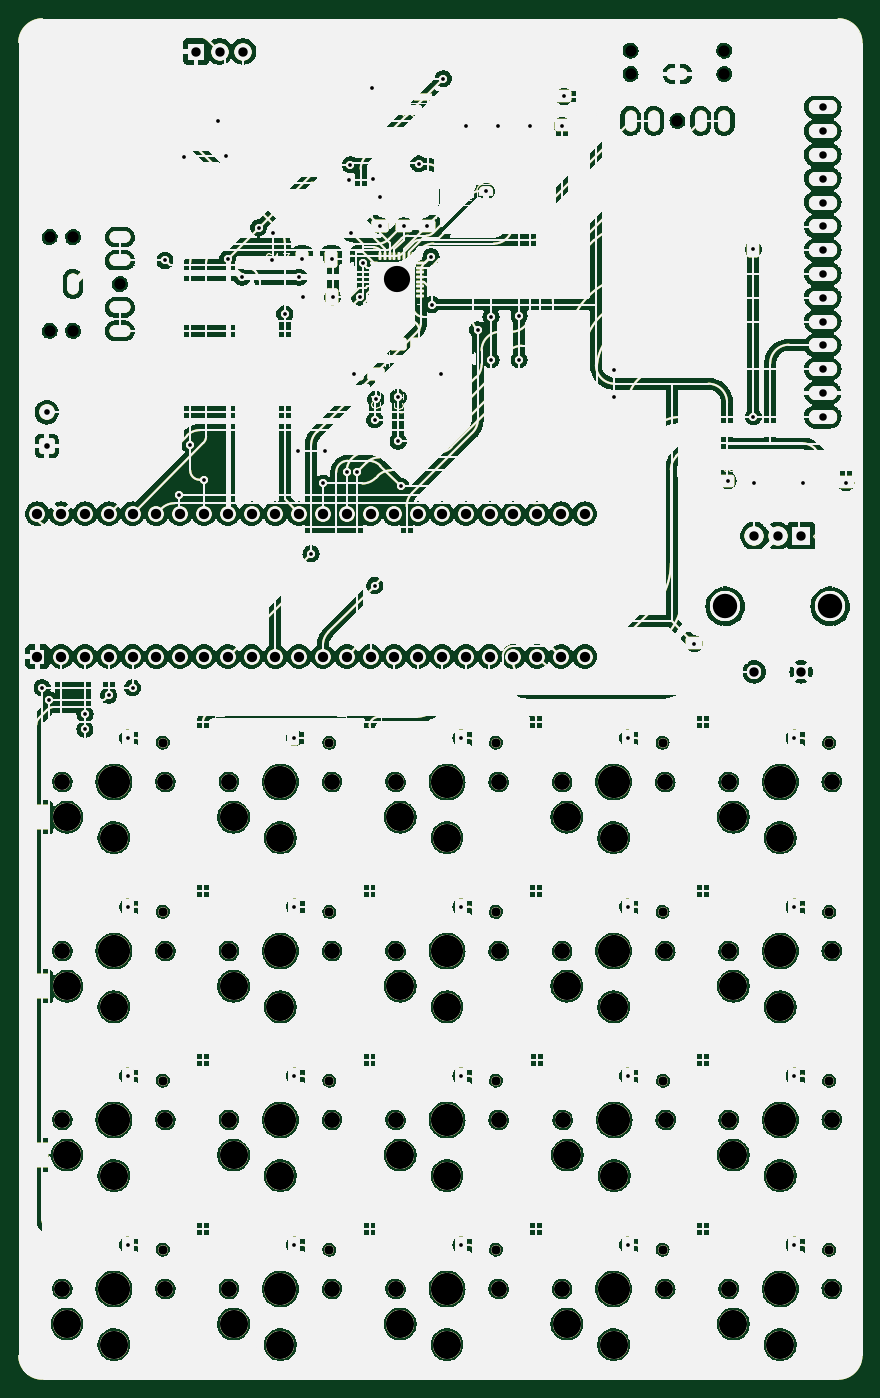
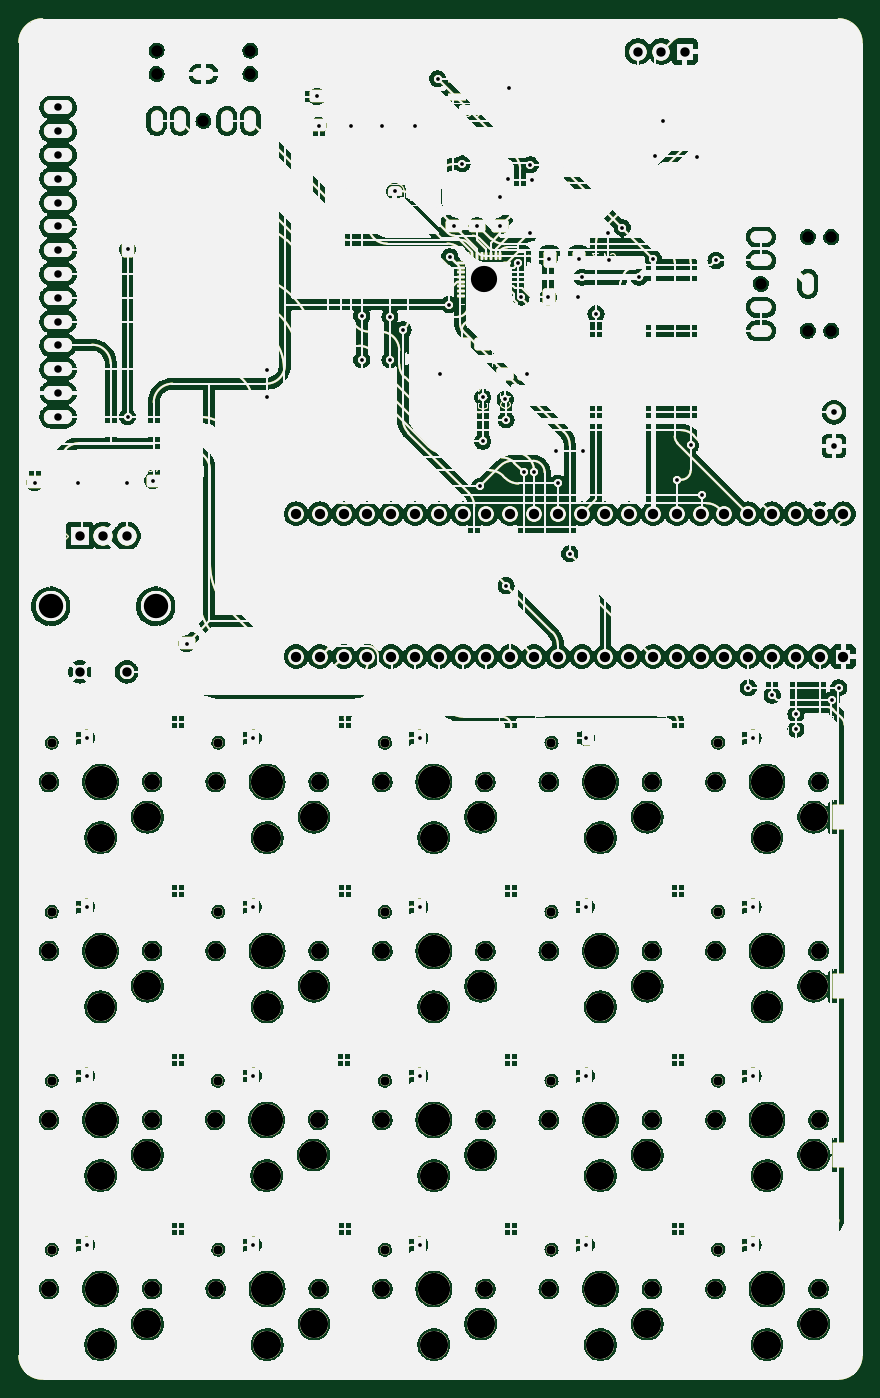
Circuit board: 9 layer files. Board 90.0 x 145.2 mm.
- bottom_copper: synth_teensy-B_Cu.gbr (1119474 bytes)
- bottom_mask: synth_teensy-B_Mask.gbr (1119475 bytes)
- bottom_silk: synth_teensy-B_Silkscreen.gbr (1119471 bytes)
- outline: synth_teensy-Edge_Cuts.gbr (1119443 bytes)
- top_copper: synth_teensy-F_Cu.gbr (1119474 bytes)
- top_mask: synth_teensy-F_Mask.gbr (1119475 bytes)
- top_silk: synth_teensy-F_Silkscreen.gbr (1119471 bytes)
- drill: synth_teensy-NPTH.drl (2656 bytes)
- drill: synth_teensy-PTH.drl (3903 bytes)

=== bottom_copper: synth_teensy-B_Cu.gbr (1119474 bytes, source omitted) ===
=== bottom_mask: synth_teensy-B_Mask.gbr (1119475 bytes, source omitted) ===
=== bottom_silk: synth_teensy-B_Silkscreen.gbr (1119471 bytes, source omitted) ===
=== outline: synth_teensy-Edge_Cuts.gbr (1119443 bytes, source omitted) ===
=== top_copper: synth_teensy-F_Cu.gbr (1119474 bytes, source omitted) ===
=== top_mask: synth_teensy-F_Mask.gbr (1119475 bytes, source omitted) ===
=== top_silk: synth_teensy-F_Silkscreen.gbr (1119471 bytes, source omitted) ===
=== drill: synth_teensy-NPTH.drl ===
M48
; DRILL file {KiCad 7.0.6} date Sat Oct 24 19:38:37 2026
; FORMAT={-:-/ absolute / inch / decimal}
; #@! TF.CreationDate,2026-10-24T19:38:37+03:00
; #@! TF.GenerationSoftware,Kicad,Pcbnew,7.0.6
; #@! TF.FileFunction,NonPlated,1,2,NPTH
FMAT,2
INCH
; #@! TA.AperFunction,NonPlated,NPTH,ComponentDrill
T1C0.0390
; #@! TA.AperFunction,NonPlated,NPTH,ComponentDrill
T2C0.0472
; #@! TA.AperFunction,NonPlated,NPTH,ComponentDrill
T3C0.0670
; #@! TA.AperFunction,NonPlated,NPTH,ComponentDrill
T4C0.1181
; #@! TA.AperFunction,NonPlated,NPTH,ComponentDrill
T5C0.1350
%
G90
G05
T1
X2.9339Y-5.4414
X2.9339Y-6.1518
X2.9339Y-6.8614
X2.9339Y-7.5714
X3.6339Y-5.4414
X3.6339Y-6.1518
X3.6339Y-6.8614
X3.6339Y-7.5714
X4.3339Y-5.4414
X4.3339Y-6.1518
X4.3339Y-6.8614
X4.3339Y-7.5714
X5.0339Y-5.4414
X5.0339Y-6.1518
X5.0339Y-7.5714
X5.0363Y-6.8614
X5.7339Y-5.4414
X5.7339Y-6.1518
X5.7339Y-6.8614
X5.7339Y-7.5714
T2
X2.4585Y-3.3171
X2.4585Y-3.7108
X2.5569Y-3.3171
X2.5569Y-3.7108
X2.7538Y-3.5139
X4.8995Y-2.5336
X4.8995Y-2.632
X5.0963Y-2.8289
X5.2932Y-2.5336
X5.2932Y-2.632
T3
X2.5118Y-5.6068
X2.5118Y-6.3172
X2.5118Y-7.0268
X2.5118Y-7.7368
X2.9449Y-5.6068
X2.9449Y-6.3172
X2.9449Y-7.0268
X2.9449Y-7.7368
X3.2118Y-5.6068
X3.2118Y-6.3172
X3.2118Y-7.0268
X3.2118Y-7.7368
X3.6449Y-5.6068
X3.6449Y-6.3172
X3.6449Y-7.0268
X3.6449Y-7.7368
X3.9118Y-5.6068
X3.9118Y-6.3172
X3.9118Y-7.0268
X3.9118Y-7.7368
X4.3449Y-5.6068
X4.3449Y-6.3172
X4.3449Y-7.0268
X4.3449Y-7.7368
X4.6118Y-5.6068
X4.6118Y-6.3172
X4.6118Y-7.7368
X4.6142Y-7.0268
X5.0449Y-5.6068
X5.0449Y-6.3172
X5.0449Y-7.7368
X5.0473Y-7.0268
X5.3118Y-5.6068
X5.3118Y-6.3172
X5.3118Y-7.0268
X5.3118Y-7.7368
X5.7449Y-5.6068
X5.7449Y-6.3172
X5.7449Y-7.0268
X5.7449Y-7.7368
T4
X2.5315Y-5.7544
X2.5315Y-6.4648
X2.5315Y-7.1744
X2.5315Y-7.8844
X2.7284Y-5.841
X2.7284Y-6.5514
X2.7284Y-7.261
X2.7284Y-7.971
X3.2315Y-5.7544
X3.2315Y-6.4648
X3.2315Y-7.1744
X3.2315Y-7.8844
X3.4284Y-5.841
X3.4284Y-6.5514
X3.4284Y-7.261
X3.4284Y-7.971
X3.9315Y-5.7544
X3.9315Y-6.4648
X3.9315Y-7.1744
X3.9315Y-7.8844
X4.1284Y-5.841
X4.1284Y-6.5514
X4.1284Y-7.261
X4.1284Y-7.971
X4.6315Y-5.7544
X4.6315Y-6.4648
X4.6315Y-7.8844
X4.6339Y-7.1744
X4.8284Y-5.841
X4.8284Y-6.5514
X4.8284Y-7.971
X4.8308Y-7.261
X5.3315Y-5.7544
X5.3315Y-6.4648
X5.3315Y-7.1744
X5.3315Y-7.8844
X5.5284Y-5.841
X5.5284Y-6.5514
X5.5284Y-7.261
X5.5284Y-7.971
T5
X2.7284Y-5.6068
X2.7284Y-6.3172
X2.7284Y-7.0268
X2.7284Y-7.7368
X3.4284Y-5.6068
X3.4284Y-6.3172
X3.4284Y-7.0268
X3.4284Y-7.7368
X4.1284Y-5.6068
X4.1284Y-6.3172
X4.1284Y-7.0268
X4.1284Y-7.7368
X4.8284Y-5.6068
X4.8284Y-6.3172
X4.8284Y-7.7368
X4.8308Y-7.0268
X5.5284Y-5.6068
X5.5284Y-6.3172
X5.5284Y-7.0268
X5.5284Y-7.7368
T0
M30

=== drill: synth_teensy-PTH.drl ===
M48
; DRILL file {KiCad 7.0.6} date Sat Oct 24 19:38:37 2026
; FORMAT={-:-/ absolute / inch / decimal}
; #@! TF.CreationDate,2026-10-24T19:38:37+03:00
; #@! TF.GenerationSoftware,Kicad,Pcbnew,7.0.6
; #@! TF.FileFunction,Plated,1,2,PTH
FMAT,2
INCH
; #@! TA.AperFunction,Plated,PTH,ViaDrill
T1C0.0157
; #@! TA.AperFunction,Plated,PTH,ComponentDrill
T2C0.0157
; #@! TA.AperFunction,Plated,PTH,ComponentDrill
T3C0.0236
; #@! TA.AperFunction,Plated,PTH,ComponentDrill
T4C0.0315
; #@! TA.AperFunction,Plated,PTH,ComponentDrill
T5C0.0394
; #@! TA.AperFunction,Plated,PTH,ComponentDrill
T6C0.0433
; #@! TA.AperFunction,Plated,PTH,ComponentDrill
T7C0.1024
; #@! TA.AperFunction,Plated,PTH,ViaDrill
T8C0.1102
%
G90
G05
T1
X2.427Y-5.2108
X2.4569Y-5.2614
X2.6069Y-5.3214
X2.6069Y-5.385
X2.7065Y-5.2423
X2.7869Y-5.4214
X2.7869Y-6.1305
X2.7869Y-6.8414
X2.7869Y-7.5514
X2.8069Y-5.2114
X2.9428Y-3.4155
X3.0018Y-4.3998
X3.0215Y-2.9824
X3.0491Y-4.1911
X3.1081Y-4.3368
X3.1672Y-2.8289
X3.1987Y-2.9785
X3.2065Y-3.4076
X3.2656Y-3.4864
X3.3365Y-3.2777
X3.3916Y-3.4116
X3.3955Y-3.3013
X3.4467Y-3.6399
X3.4869Y-5.4214
X3.4869Y-6.1305
X3.4869Y-6.8414
X3.4869Y-7.5514
X3.5018Y-4.2147
X3.5058Y-3.4864
X3.5176Y-3.4076
X3.5215Y-3.569
X3.5569Y-4.6478
X3.6081Y-4.3525
X3.616Y-4.2147
X3.6436Y-3.4076
X3.6475Y-3.569
X3.7065Y-4.3053
X3.7144Y-3.0769
X3.7223Y-3.0139
X3.7262Y-3.3013
X3.738Y-3.8919
X3.7499Y-4.3053
X3.7617Y-3.569
X3.7735Y-3.4273
X3.8128Y-2.6911
X3.8168Y-3.073
X3.8247Y-4.0848
X3.8247Y-4.7816
X3.8286Y-3.9982
X3.8483Y-3.1478
X3.8483Y-3.2698
X3.9231Y-3.9903
X3.9231Y-4.1753
X3.9349Y-4.3643
X3.9467Y-3.2691
X4.0097Y-3.01
X4.0451Y-3.2691
X4.0609Y-3.3998
X4.0648Y-3.6005
X4.1042Y-3.8919
X4.1121Y-2.6517
X4.1869Y-5.4214
X4.1869Y-6.1305
X4.1869Y-6.8414
X4.1869Y-7.5514
X4.2065Y-2.8486
X4.2577Y-3.7068
X4.2932Y-3.1242
X4.3128Y-3.6517
X4.3128Y-3.8328
X4.3443Y-2.8525
X4.431Y-3.6478
X4.431Y-3.8328
X4.4782Y-2.8525
X4.6121Y-2.8486
X4.6199Y-2.7265
X4.8286Y-3.8761
X4.8286Y-3.9903
X4.8869Y-5.4214
X4.8869Y-6.1305
X4.8869Y-6.8414
X4.8869Y-7.5514
X5.1672Y-5.0257
X5.3089Y-4.3407
X5.4152Y-3.3683
X5.4152Y-4.073
X5.4191Y-4.3486
X5.5869Y-5.4214
X5.5869Y-6.1305
X5.5869Y-6.8414
X5.5869Y-7.5514
X5.6239Y-4.3486
X5.805Y-4.3486
T3
X2.4467Y-4.0533
X2.4467Y-4.195
T4
X5.7065Y-2.7722
X5.7065Y-2.8722
X5.7065Y-2.9722
X5.7065Y-3.0722
X5.7065Y-3.1722
X5.7065Y-3.2722
X5.7065Y-3.3722
X5.7065Y-3.4722
X5.7065Y-3.5722
X5.7065Y-3.6722
X5.7065Y-3.7722
X5.7065Y-3.8722
X5.7065Y-3.9722
X5.7065Y-4.0722
T5
X3.0742Y-2.5375
X3.1726Y-2.5375
X3.271Y-2.5375
X5.4191Y-4.573
X5.4191Y-5.1438
X5.5176Y-4.573
X5.616Y-4.573
X5.616Y-5.1438
T6
X2.4069Y-4.4795
X2.4069Y-5.0795
X2.5069Y-4.4795
X2.5069Y-5.0795
X2.6069Y-4.4795
X2.6069Y-5.0795
X2.7069Y-4.4795
X2.7069Y-5.0795
X2.8069Y-4.4795
X2.8069Y-5.0795
X2.9069Y-4.4795
X2.9069Y-5.0795
X3.0069Y-4.4795
X3.0069Y-5.0795
X3.1069Y-4.4795
X3.1069Y-5.0795
X3.2069Y-4.4795
X3.2069Y-5.0795
X3.3069Y-4.4795
X3.3069Y-5.0795
X3.4069Y-4.4795
X3.4069Y-5.0795
X3.5069Y-4.4795
X3.5069Y-5.0795
X3.6069Y-4.4795
X3.6069Y-5.0795
X3.7069Y-4.4795
X3.7069Y-5.0795
X3.8069Y-4.4795
X3.8069Y-5.0795
X3.9069Y-4.4795
X3.9069Y-5.0795
X4.0069Y-4.4795
X4.0069Y-5.0795
X4.1069Y-4.4795
X4.1069Y-5.0795
X4.2069Y-4.4795
X4.2069Y-5.0795
X4.3069Y-4.4795
X4.3069Y-5.0795
X4.4069Y-4.4795
X4.4069Y-5.0795
X4.5069Y-4.4795
X4.5069Y-5.0795
X4.6069Y-4.4795
X4.6069Y-5.0795
X4.7069Y-4.4795
X4.7069Y-5.0795
T7
X5.2971Y-4.8683
X5.738Y-4.8683
T8
X3.9191Y-3.4942
T2
G00X2.5569Y-3.4942
M15
G01X2.5569Y-3.5336
M16
G05
G00X2.7735Y-3.3171
M15
G01X2.7341Y-3.3171
M16
G05
G00X2.7735Y-3.4155
M15
G01X2.7341Y-3.4155
M16
G05
G00X2.7341Y-3.6124
M15
G01X2.7735Y-3.6124
M16
G05
G00X2.7341Y-3.7108
M15
G01X2.7735Y-3.7108
M16
G05
G00X4.8995Y-2.8092
M15
G01X4.8995Y-2.8486
M16
G05
G00X4.9979Y-2.8092
M15
G01X4.9979Y-2.8486
M16
G05
G00X5.116Y-2.632
M15
G01X5.0766Y-2.632
M16
G05
G00X5.1947Y-2.8486
M15
G01X5.1947Y-2.8092
M16
G05
G00X5.2932Y-2.8486
M15
G01X5.2932Y-2.8092
M16
G05
T0
M30
